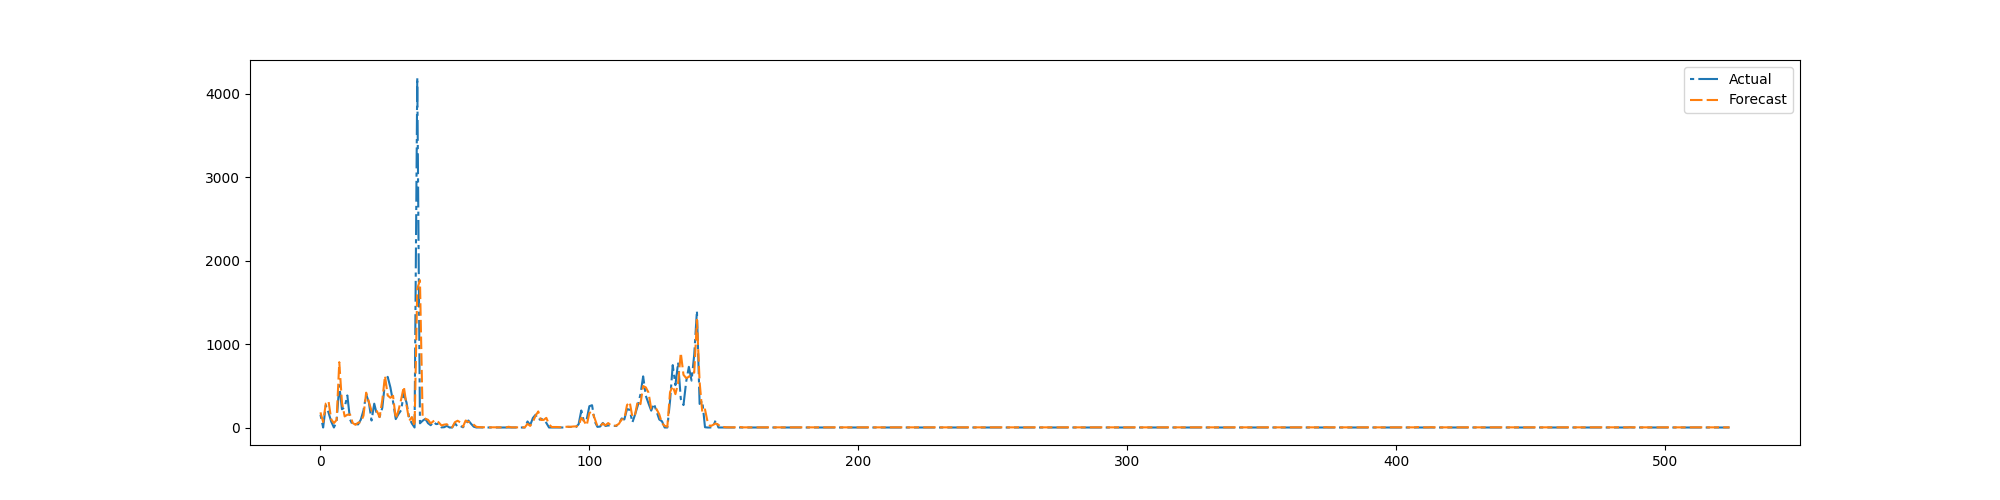

Source data for this figure (header and first rows):
preds, trues
181.4, 153.7
65.7, 0.0
289, 267.7
316.1, 178.6
98, 71.28
52.92, 0.0
89.18, 69.13
782.2, 507.4
299.1, 218.8
132.7, 240.4
152.7, 383.7
156.8, 95.69
53.85, 29.25
32.66, 41.88
57.4, 37.0
64.37, 93.62
141.5, 204.0
417.5, 396.3
305.5, 303
199.9, 83.88
207.2, 285.4
196.2, 155.1
124.5, 127.1
329.6, 236.2
618.4, 537.4
384.1, 606.7
355.9, 481.5
379.2, 308.9
106.1, 100.6
202.9, 160
336.1, 206.9
490, 408.2
270.4, 299.1
80.63, 111.8
125.4, 48.19
14.87, 0.0
1661, 4192
1763, 50.25
118.5, 81.06
105, 103.4
92, 51.69
48.62, 27.19
75.43, 68.44
88.83, 40.5
60.28, 44.62
24.53, 1.375
34.35, 3.438
39.09, 20.19
5.427, 0.0
2.961, 0.0
63.64, 51.69
80.76, 9.688
61.32, 18.81
9.249, 2.406
83.63, 39.88
67.21, 83.94
59.03, 44.62
33.38, 9.75
7.261, 0.0
4.292, 1.0
... 465 more rows
